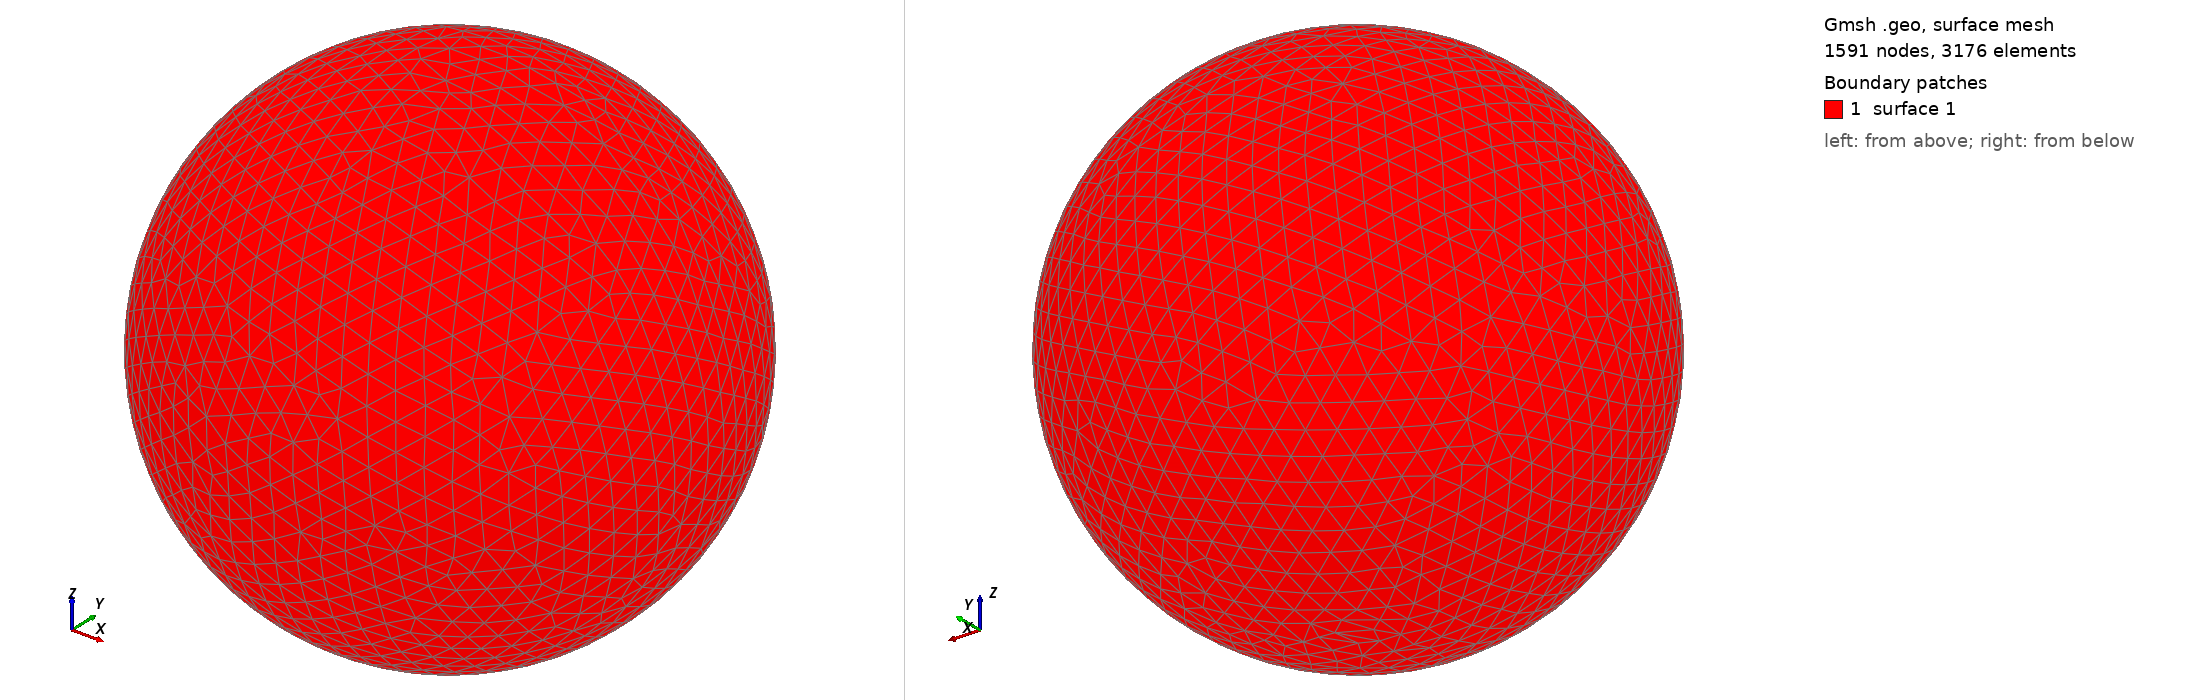

Gmsh geometry script, surface-meshed: 1591 nodes, 3176 surface elements. Boundary patches (legend numbers): 1 surface 1. Left view from above one corner, right view from below the opposite corner. The script declares no physical surfaces, so the legend lists its geometric surfaces. The drawing asked Gmsh for element sizes between 1% and 20% of the model's largest extent; the script's own settings can give other sizes.

=== shot1696.geo (drawn) ===
SetFactory("OpenCASCADE");
Point(1) = {0,0,0,0};
Sphere(1) = {0,0,0,0.07255000};
MeshSize{ PointsOf{ Surface{:}; } } = 0.007255000;
Mesh.ElementOrder=1;
Mesh.Format=39;
